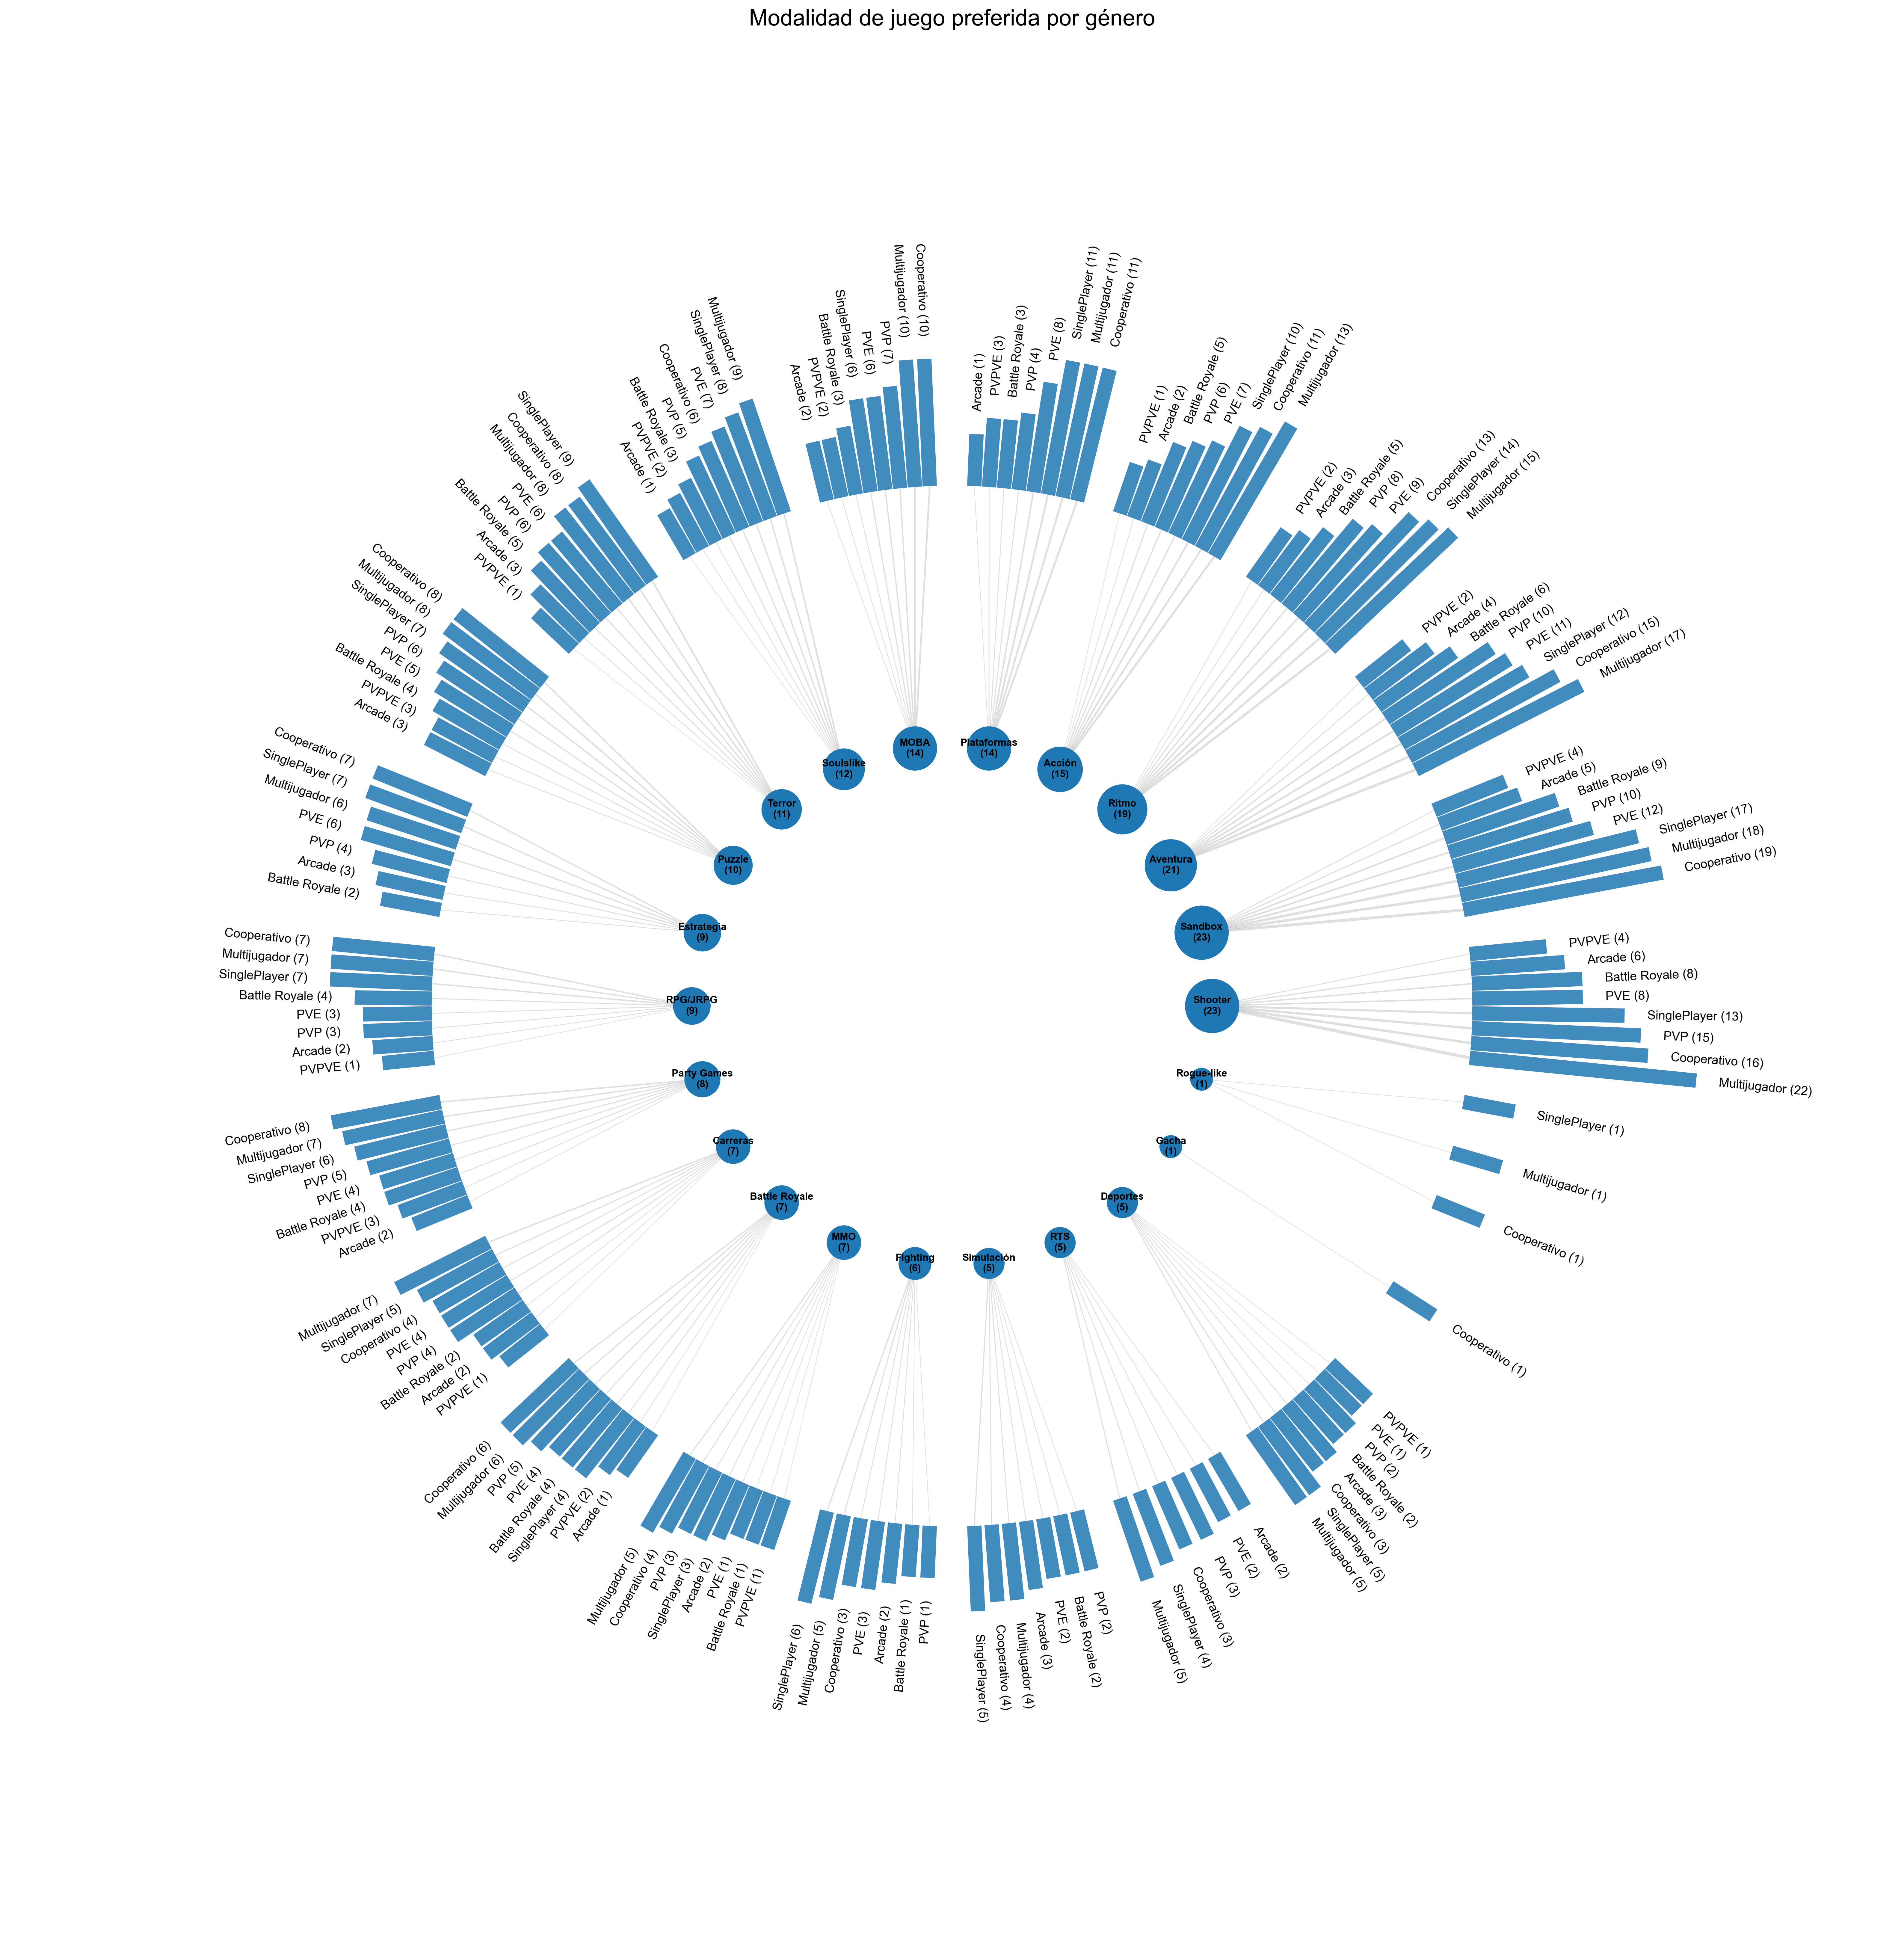

Generate this figure with Python:
import pandas as pd
import networkx as nx
import matplotlib.pyplot as plt
import numpy as np
from collections import Counter, defaultdict
from matplotlib.patches import Rectangle
from matplotlib import transforms

plt.rcParams["font.family"] = "Arial"
plt.rcParams["font.size"] = 14
# =========================
# CARGAR CSV
# =========================

archivo = "../../data/Encuesta_videojuegos.csv"

df = pd.read_csv(archivo)
df = df.drop(columns=["Marca temporal"], errors="ignore")

# =========================
# FUNCIONES AUXILIARES
# =========================

def separar_valores(columna):
    valores = []

    for item in columna.dropna():
        separados = [x.strip() for x in str(item).split(",")]
        valores.append(separados)

    return valores


def escalar(valor, minimo, maximo, salida_min, salida_max):
    if maximo == minimo:
        return (salida_min + salida_max) / 2

    return salida_min + (valor - minimo) * (salida_max - salida_min) / (maximo - minimo)


# =====================================================
# DATOS
# =====================================================

col_genero = "¿Género favorito de videojuego?"
col_modalidad = "Qué modalidad de juego prefieres?"

lista_generos = separar_valores(df[col_genero])
lista_modalidades = separar_valores(df[col_modalidad])

relaciones = defaultdict(set)

conteo_generos = Counter()
conteo_modalidades_por_genero = Counter()
conteo_relaciones = Counter()

for generos, modalidades in zip(lista_generos, lista_modalidades):

    for genero in generos:
        conteo_generos[genero] += 1

        for modalidad in modalidades:
            relaciones[genero].add(modalidad)

            nodo_modalidad = f"{modalidad}_{genero}"

            conteo_modalidades_por_genero[nodo_modalidad] += 1
            conteo_relaciones[(genero, nodo_modalidad)] += 1

# =====================================================
# GRAFO
# =====================================================

G = nx.Graph()

for genero, modalidades in relaciones.items():

    G.add_node(genero, tipo="genero")

    for modalidad in modalidades:

        nodo_modalidad = f"{modalidad}_{genero}"

        G.add_node(
            nodo_modalidad,
            tipo="modalidad",
            label=modalidad
        )

        G.add_edge(
            genero,
            nodo_modalidad,
            peso=conteo_relaciones[(genero, nodo_modalidad)]
        )

# =====================================================
# SORT CÍRCULOS INTERNOS
# Géneros ordenados de mayor a menor frecuencia
# =====================================================

generos = sorted(
    relaciones.keys(),
    key=lambda g: conteo_generos[g],
    reverse=True
)

num_generos = len(generos)

# =====================================================
# POSICIONES RADIALES
# =====================================================

pos = {}

radio_generos = 4
radio_barras = 8

angulos_generos = np.linspace(
    0,
    2 * np.pi,
    num_generos,
    endpoint=False
)

for angulo, genero in zip(angulos_generos, generos):

    gx = radio_generos * np.cos(angulo)
    gy = radio_generos * np.sin(angulo)

    pos[genero] = (gx, gy)

sector_total = (2 * np.pi) / num_generos
margen_sector = sector_total * 0.15

angulos_modalidades = {}

# =====================================================
# SORT CÍRCULOS/BARRAS EXTERNAS
# Modalidades ordenadas de mayor a menor frecuencia
# dentro de cada género
# =====================================================

for angulo_genero, genero in zip(angulos_generos, generos):

    modalidades = sorted(
        relaciones[genero],
        key=lambda m: conteo_modalidades_por_genero[f"{m}_{genero}"],
        reverse=True
    )

    cantidad = len(modalidades)

    inicio_sector = (
        angulo_genero
        - (sector_total / 2)
        + margen_sector
    )

    fin_sector = (
        angulo_genero
        + (sector_total / 2)
        - margen_sector
    )

    if cantidad == 1:
        angulos_m = [angulo_genero]
    else:
        angulos_m = np.linspace(
            inicio_sector,
            fin_sector,
            cantidad
        )

    for angulo_m, modalidad in zip(angulos_m, modalidades):

        nodo_modalidad = f"{modalidad}_{genero}"

        bx = radio_barras * np.cos(angulo_m)
        by = radio_barras * np.sin(angulo_m)

        pos[nodo_modalidad] = (bx, by)
        angulos_modalidades[nodo_modalidad] = angulo_m

# =====================================================
# ESCALAS VISUALES
# =====================================================

conteos_generos = list(conteo_generos.values())
conteos_modalidades = list(conteo_modalidades_por_genero.values())

min_genero = min(conteos_generos)
max_genero = max(conteos_generos)

min_modalidad = min(conteos_modalidades)
max_modalidad = max(conteos_modalidades)

tamanos_generos = [
    escalar(
        conteo_generos[g],
        min_genero,
        max_genero,
        300,
        1800
    )
    for g in generos
]

# =====================================================
# DIBUJAR
# =====================================================

fig, ax = plt.subplots(figsize=(22, 22))

# -------------------------
# ARISTAS
# -------------------------

anchos_aristas = [
    escalar(
        G[u][v]["peso"],
        1,
        max(conteo_relaciones.values()),
        0.5,
        2.5
    )
    for u, v in G.edges()
]

nx.draw_networkx_edges(
    G,
    pos,
    ax=ax,
    width=anchos_aristas,
    alpha=0.25,
    edge_color="gray"
)

# -------------------------
# NODOS INTERNOS: GÉNEROS
# -------------------------

nx.draw_networkx_nodes(
    G,
    pos,
    ax=ax,
    nodelist=generos,
    node_size=tamanos_generos,
)

# =====================================================
# BARRAS EXTERNAS
# =====================================================

modalidades_nodos = [
    n for n in G.nodes
    if G.nodes[n]["tipo"] == "modalidad"
]

ancho_barra = 0.22
largo_min = 0.8
largo_max = 3.5

for nodo in modalidades_nodos:

    x, y = pos[nodo]

    angulo = angulos_modalidades[nodo]

    valor = conteo_modalidades_por_genero[nodo]

    largo_barra = escalar(
        valor,
        min_modalidad,
        max_modalidad,
        largo_min,
        largo_max
    )

    rect = Rectangle(
        (0, -ancho_barra / 2),
        largo_barra,
        ancho_barra,
        alpha=0.85
    )

    transformacion = (
        transforms.Affine2D()
        .rotate(angulo)
        .translate(x, y)
        + ax.transData
    )

    rect.set_transform(transformacion)
    ax.add_patch(rect)

# =====================================================
# ETIQUETAS INTERNAS
# =====================================================

for genero in generos:

    x, y = pos[genero]

    ax.text(
        x,
        y,
        f"{genero}\n({conteo_generos[genero]})",
        fontsize=8,
        ha="center",
        va="center",
        fontweight="bold"
    )

# =====================================================
# ETIQUETAS EXTERNAS
# =====================================================

for nodo in modalidades_nodos:

    label = G.nodes[nodo]["label"]
    valor = conteo_modalidades_por_genero[nodo]

    angulo = angulos_modalidades[nodo]
    angulo_grados = np.degrees(angulo)

    largo_barra = escalar(
        valor,
        min_modalidad,
        max_modalidad,
        largo_min,
        largo_max
    )

    distancia_texto = radio_barras + largo_barra + 0.35

    tx = distancia_texto * np.cos(angulo)
    ty = distancia_texto * np.sin(angulo)

    rotacion = angulo_grados

    if 90 < angulo_grados < 270:
        rotacion += 180
        alineacion = "right"
    else:
        alineacion = "left"

    ax.text(
        tx,
        ty,
        f"{label} ({valor})",
        fontsize=10,
        rotation=rotacion,
        rotation_mode="anchor",
        ha=alineacion,
        va="center"
    )

# =====================================================
# FINAL
# =====================================================

limite = radio_barras + largo_max + 3

ax.set_xlim(-limite, limite)
ax.set_ylim(-limite, limite)

ax.set_aspect("equal")
ax.axis("off")

plt.title(
    "Modalidad de juego preferida por género",
    fontsize=18,
    pad=30
)

plt.tight_layout()

plt.savefig(
    "v1.png",
    dpi=300,
    bbox_inches="tight"
)

plt.show()
